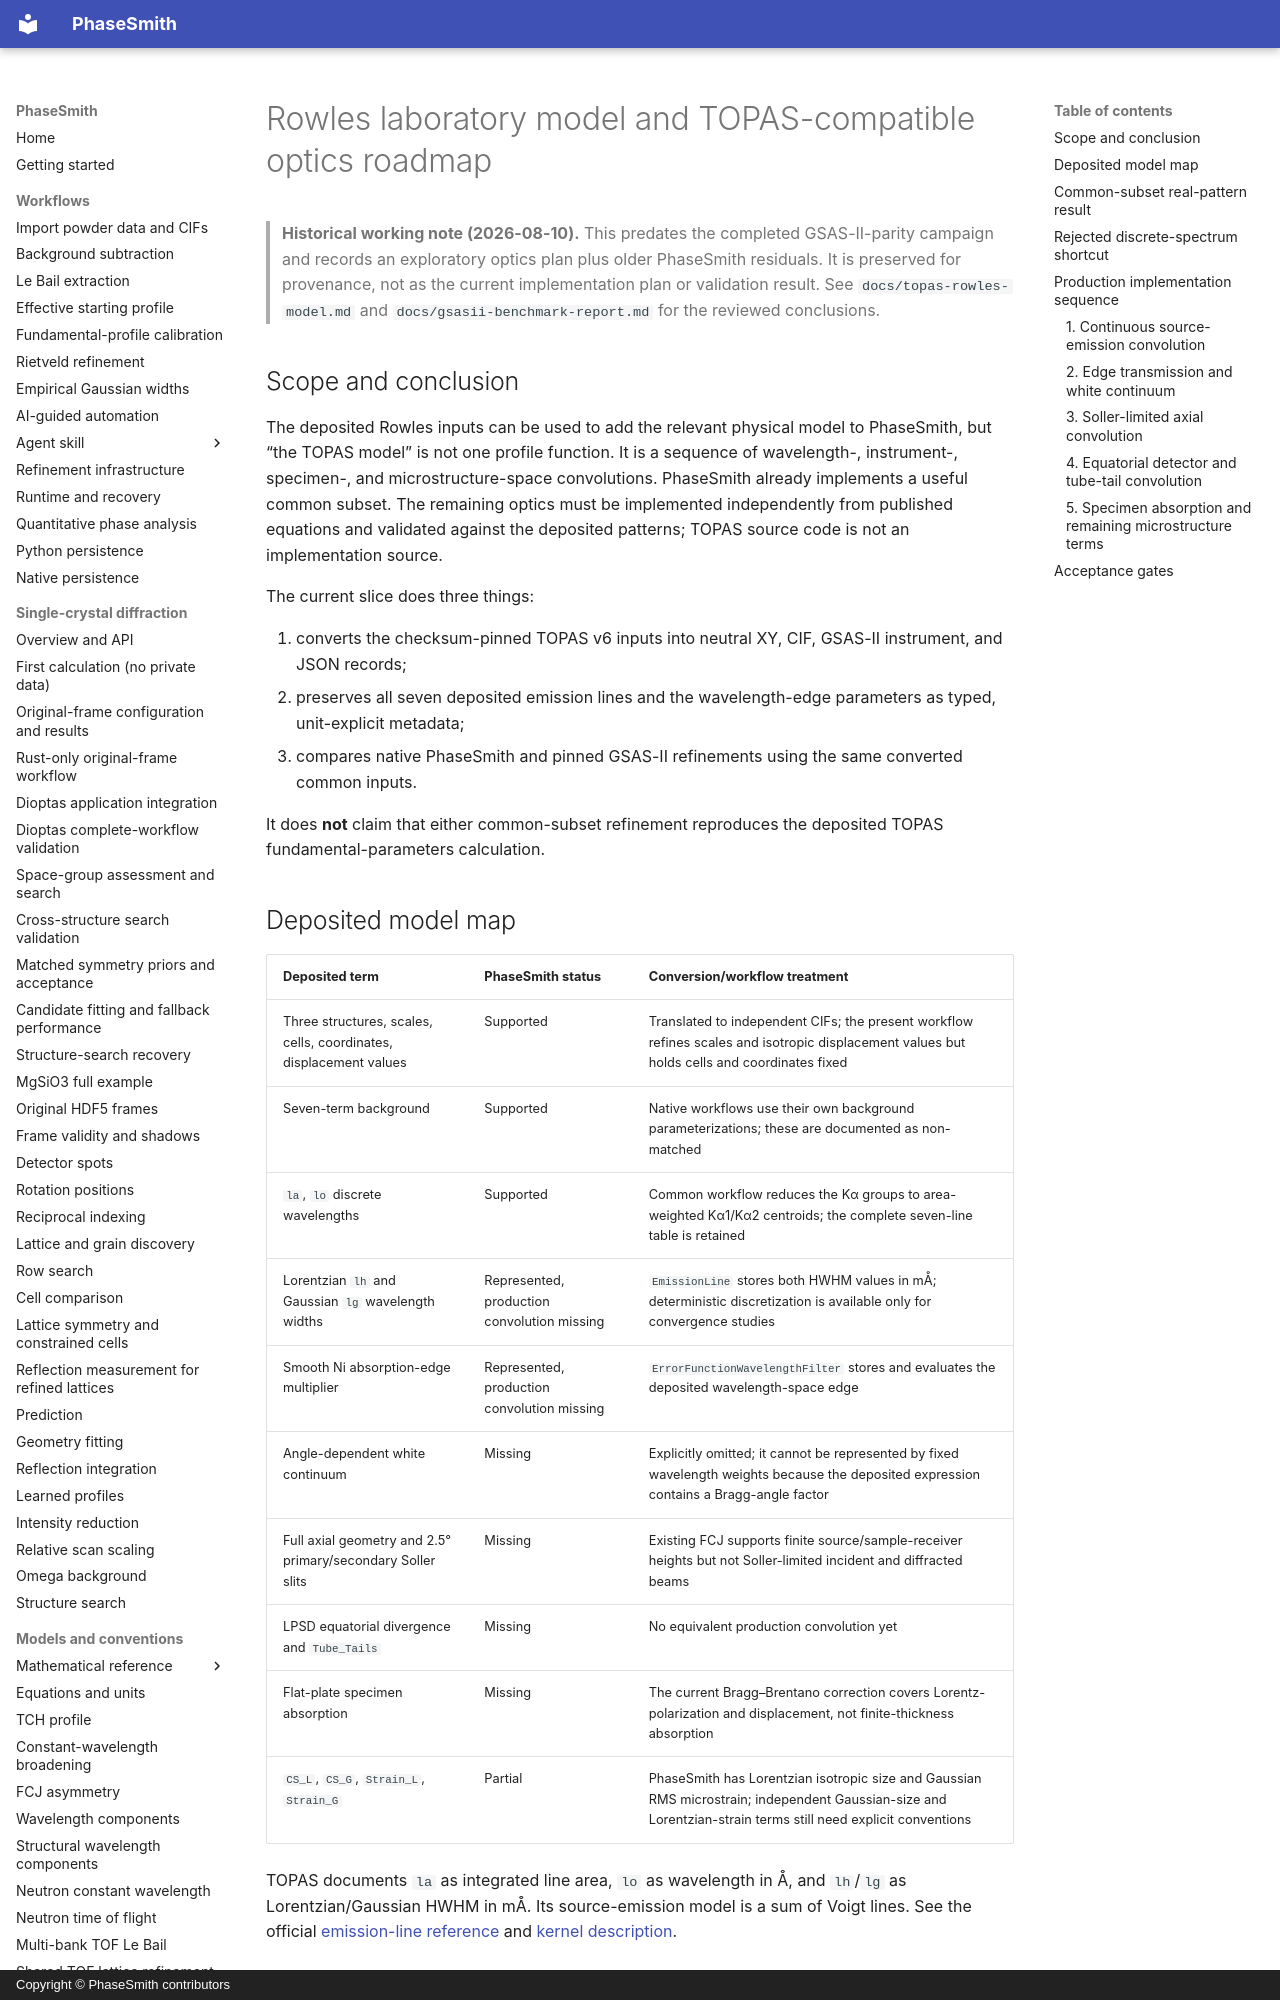

repository: CPrescher/PhaseSmith · page: archive/rowles-optics-roadmap-2026-08-10/index.html · generator: mkdocs · copyright: Copyright © PhaseSmith contributors

# Rowles laboratory model and TOPAS-compatible optics roadmap

> **Historical working note (2026-08-10).** This predates the completed
> GSAS-II-parity campaign and records an exploratory optics plan plus older
> PhaseSmith residuals. It is preserved for provenance, not as the current
> implementation plan or validation result. See `docs/topas-rowles-model.md`
> and `docs/gsasii-benchmark-report.md` for the reviewed conclusions.

## Scope and conclusion

The deposited Rowles inputs can be used to add the relevant physical model to
PhaseSmith, but “the TOPAS model” is not one profile function. It is a sequence
of wavelength-, instrument-, specimen-, and microstructure-space convolutions.
PhaseSmith already implements a useful common subset. The remaining optics
must be implemented independently from published equations and validated
against the deposited patterns; TOPAS source code is not an implementation
source.

The current slice does three things:

1. converts the checksum-pinned TOPAS v6 inputs into neutral XY, CIF,
   GSAS-II instrument, and JSON records;
2. preserves all seven deposited emission lines and the wavelength-edge
   parameters as typed, unit-explicit metadata;
3. compares native PhaseSmith and pinned GSAS-II refinements using the same
   converted common inputs.

It does **not** claim that either common-subset refinement reproduces the
deposited TOPAS fundamental-parameters calculation.

## Deposited model map

| Deposited term | PhaseSmith status | Conversion/workflow treatment |
| --- | --- | --- |
| Three structures, scales, cells, coordinates, displacement values | Supported | Translated to independent CIFs; the present workflow refines scales and isotropic displacement values but holds cells and coordinates fixed |
| Seven-term background | Supported | Native workflows use their own background parameterizations; these are documented as non-matched |
| `la`, `lo` discrete wavelengths | Supported | Common workflow reduces the Kα groups to area-weighted Kα1/Kα2 centroids; the complete seven-line table is retained |
| Lorentzian `lh` and Gaussian `lg` wavelength widths | Represented, production convolution missing | `EmissionLine` stores both HWHM values in mÅ; deterministic discretization is available only for convergence studies |
| Smooth Ni absorption-edge multiplier | Represented, production convolution missing | `ErrorFunctionWavelengthFilter` stores and evaluates the deposited wavelength-space edge |
| Angle-dependent white continuum | Missing | Explicitly omitted; it cannot be represented by fixed wavelength weights because the deposited expression contains a Bragg-angle factor |
| Full axial geometry and 2.5° primary/secondary Soller slits | Missing | Existing FCJ supports finite source/sample-receiver heights but not Soller-limited incident and diffracted beams |
| LPSD equatorial divergence and `Tube_Tails` | Missing | No equivalent production convolution yet |
| Flat-plate specimen absorption | Missing | The current Bragg–Brentano correction covers Lorentz-polarization and displacement, not finite-thickness absorption |
| `CS_L`, `CS_G`, `Strain_L`, `Strain_G` | Partial | PhaseSmith has Lorentzian isotropic size and Gaussian RMS microstrain; independent Gaussian-size and Lorentzian-strain terms still need explicit conventions |

TOPAS documents `la` as integrated line area, `lo` as wavelength in Å, and
`lh`/`lg` as Lorentzian/Gaussian HWHM in mÅ. Its source-emission model is a sum
of Voigt lines. See the official
[emission-line reference](https://topas.awh.durham.ac.uk/doku.php?id=l) and
[kernel description](https://topas.awh.durham.ac.uk/doku.php?id=manual_part_1).
